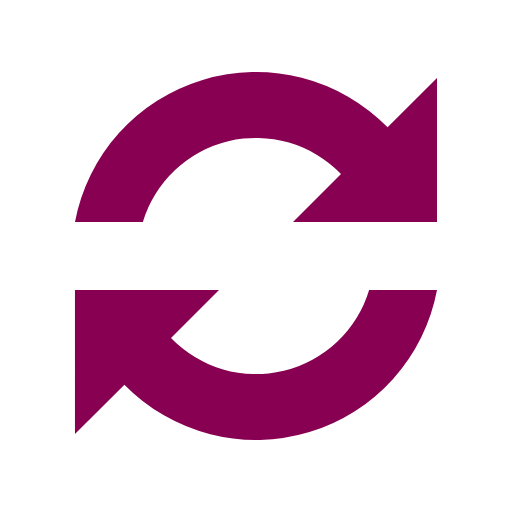
t = 0.00 s
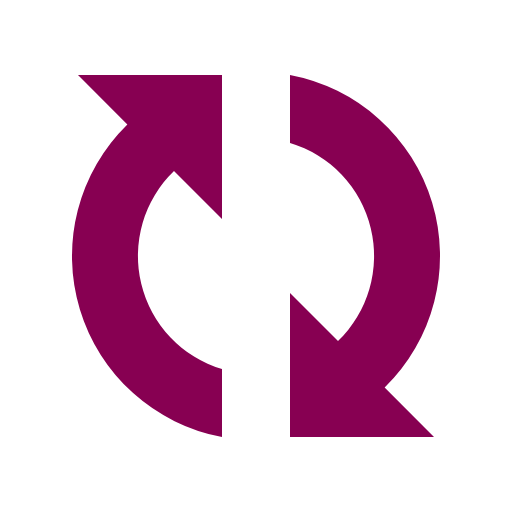
t = 0.26 s
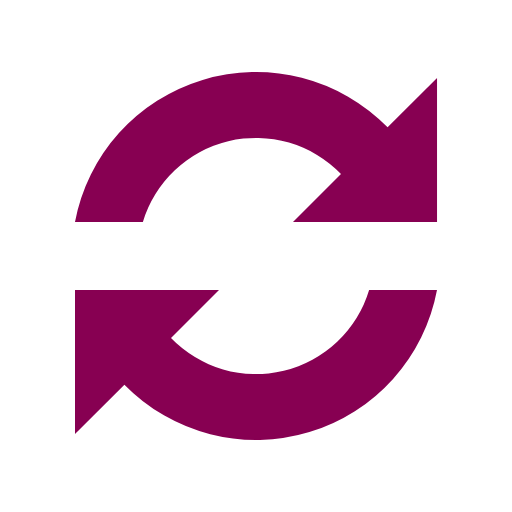
t = 0.52 s
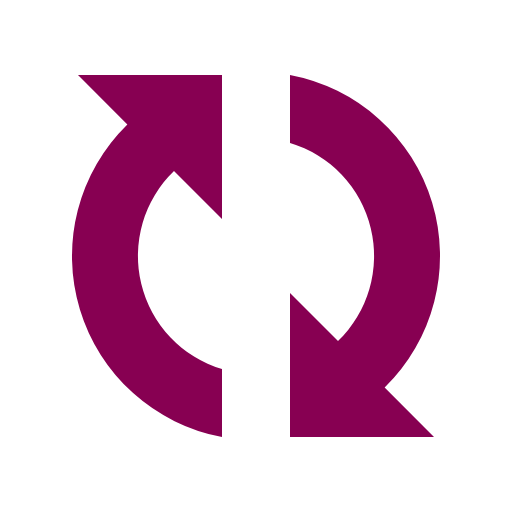
t = 0.78 s

The animated SVG that drew these frames (rendered in a browser with its animation timeline set to each time). Animation: 1 SMIL element (animateTransform=1); one cycle of 1.04 s, repeats indefinitely.

<?xml version="1.0" encoding="UTF-8" standalone="no"?>
<svg xmlns="http://www.w3.org/2000/svg" version="1.0" width="64px" height="64px" viewBox="0 0 128 128"
     xml:space="preserve"><g><path fill="#870052" fill-opacity="1" d="M109.25 55.5h-36l12-12a29.54 29.54 0 0 0-49.53 12H18.75A46.04 46.04 0 0 1 96.9 31.84l12.35-12.34v36zm-90.5 17h36l-12 12a29.54 29.54 0 0 0 49.53-12h16.97A46.04 46.04 0 0 1 31.1 96.16L18.74 108.5v-36z"/><animateTransform
        attributeName="transform" type="rotate" from="0 64 64" to="360 64 64" dur="1040ms"
        repeatCount="indefinite"></animateTransform></g></svg>